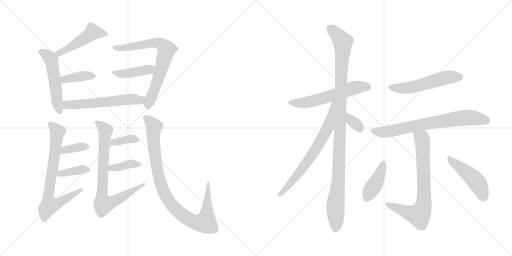
t = 0.00 s
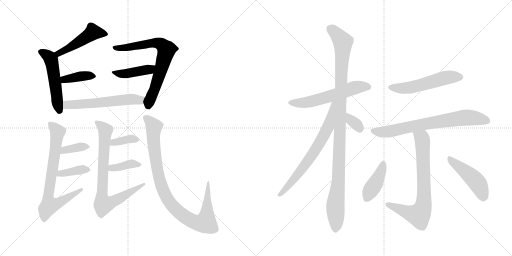
t = 3.15 s
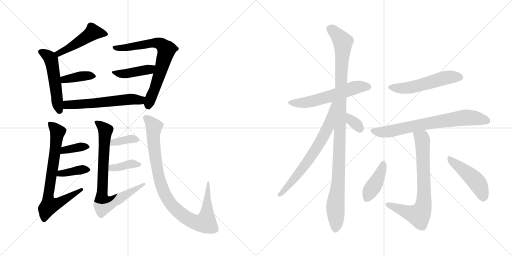
t = 6.29 s
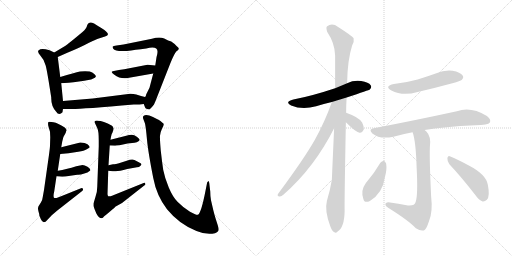
t = 9.44 s
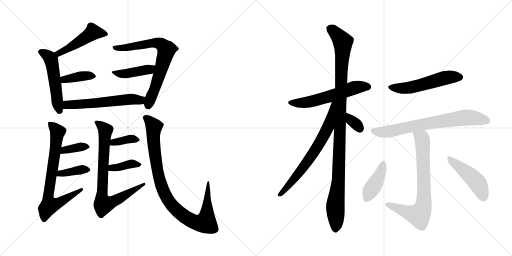
t = 12.59 s
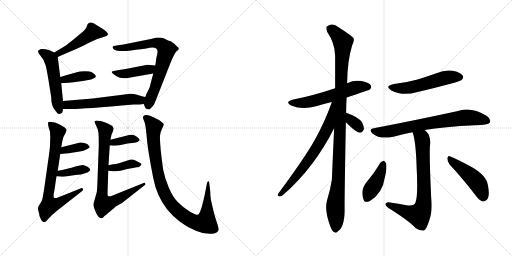
t = 15.73 s

The animated SVG that drew these frames (rendered in a browser with its animation timeline set to each time). Animation: 22 CSS @keyframes rules; one cycle of 15.73 s.

<svg version="1.1" viewBox="0 0 2048 1024" xmlns="http://www.w3.org/2000/svg">
  <g stroke="lightgray" stroke-dasharray="1,1" stroke-width="1" transform="scale(4, 4)">
    <line x1="0" y1="0" x2="256" y2="256"></line>
    <line x1="256" y1="0" x2="0" y2="256"></line>
    <line x1="128" y1="0" x2="128" y2="256"></line>
    <line x1="0" y1="128" x2="256" y2="128"></line>
    <line x1="256" y1="0" x2="512" y2="256"></line>
    <line x1="512" y1="0" x2="256" y2="256"></line>
    <line x1="384" y1="0" x2="384" y2="256"></line>
    <line x1="256" y1="128" x2="512" y2="128"></line>
  </g>
<g transform="scale(1, -1) translate(0, -850)">
   <style type="text/css">
    @keyframes keyframes0 {
      from {
       stroke: black;
       stroke-dashoffset: 476;
       stroke-width: 128;
       }
       61% {
       animation-timing-function: step-end;
       stroke: black;
       stroke-dashoffset: 0;
       stroke-width: 128;
       }
       to {
       stroke: black;
       stroke-width: 1024;
       }
       }
       #make-me-a-hanzi-animation-0 {
         animation: keyframes0 0.637370s both;
         animation-delay: 0.000000s;
         animation-timing-function: linear;
       }
    @keyframes keyframes1 {
      from {
       stroke: black;
       stroke-dashoffset: 515;
       stroke-width: 128;
       }
       63% {
       animation-timing-function: step-end;
       stroke: black;
       stroke-dashoffset: 0;
       stroke-width: 128;
       }
       to {
       stroke: black;
       stroke-width: 1024;
       }
       }
       #make-me-a-hanzi-animation-1 {
         animation: keyframes1 0.669108s both;
         animation-delay: 0.637370s;
         animation-timing-function: linear;
       }
    @keyframes keyframes2 {
      from {
       stroke: black;
       stroke-dashoffset: 384;
       stroke-width: 128;
       }
       56% {
       animation-timing-function: step-end;
       stroke: black;
       stroke-dashoffset: 0;
       stroke-width: 128;
       }
       to {
       stroke: black;
       stroke-width: 1024;
       }
       }
       #make-me-a-hanzi-animation-2 {
         animation: keyframes2 0.562500s both;
         animation-delay: 1.306478s;
         animation-timing-function: linear;
       }
    @keyframes keyframes3 {
      from {
       stroke: black;
       stroke-dashoffset: 711;
       stroke-width: 128;
       }
       70% {
       animation-timing-function: step-end;
       stroke: black;
       stroke-dashoffset: 0;
       stroke-width: 128;
       }
       to {
       stroke: black;
       stroke-width: 1024;
       }
       }
       #make-me-a-hanzi-animation-3 {
         animation: keyframes3 0.828613s both;
         animation-delay: 1.868978s;
         animation-timing-function: linear;
       }
    @keyframes keyframes4 {
      from {
       stroke: black;
       stroke-dashoffset: 423;
       stroke-width: 128;
       }
       58% {
       animation-timing-function: step-end;
       stroke: black;
       stroke-dashoffset: 0;
       stroke-width: 128;
       }
       to {
       stroke: black;
       stroke-width: 1024;
       }
       }
       #make-me-a-hanzi-animation-4 {
         animation: keyframes4 0.594238s both;
         animation-delay: 2.697591s;
         animation-timing-function: linear;
       }
    @keyframes keyframes5 {
      from {
       stroke: black;
       stroke-dashoffset: 577;
       stroke-width: 128;
       }
       65% {
       animation-timing-function: step-end;
       stroke: black;
       stroke-dashoffset: 0;
       stroke-width: 128;
       }
       to {
       stroke: black;
       stroke-width: 1024;
       }
       }
       #make-me-a-hanzi-animation-5 {
         animation: keyframes5 0.719564s both;
         animation-delay: 3.291829s;
         animation-timing-function: linear;
       }
    @keyframes keyframes6 {
      from {
       stroke: black;
       stroke-dashoffset: 740;
       stroke-width: 128;
       }
       71% {
       animation-timing-function: step-end;
       stroke: black;
       stroke-dashoffset: 0;
       stroke-width: 128;
       }
       to {
       stroke: black;
       stroke-width: 1024;
       }
       }
       #make-me-a-hanzi-animation-6 {
         animation: keyframes6 0.852214s both;
         animation-delay: 4.011393s;
         animation-timing-function: linear;
       }
    @keyframes keyframes7 {
      from {
       stroke: black;
       stroke-dashoffset: 363;
       stroke-width: 128;
       }
       54% {
       animation-timing-function: step-end;
       stroke: black;
       stroke-dashoffset: 0;
       stroke-width: 128;
       }
       to {
       stroke: black;
       stroke-width: 1024;
       }
       }
       #make-me-a-hanzi-animation-7 {
         animation: keyframes7 0.545410s both;
         animation-delay: 4.863607s;
         animation-timing-function: linear;
       }
    @keyframes keyframes8 {
      from {
       stroke: black;
       stroke-dashoffset: 380;
       stroke-width: 128;
       }
       55% {
       animation-timing-function: step-end;
       stroke: black;
       stroke-dashoffset: 0;
       stroke-width: 128;
       }
       to {
       stroke: black;
       stroke-width: 1024;
       }
       }
       #make-me-a-hanzi-animation-8 {
         animation: keyframes8 0.559245s both;
         animation-delay: 5.409017s;
         animation-timing-function: linear;
       }
    @keyframes keyframes9 {
      from {
       stroke: black;
       stroke-dashoffset: 775;
       stroke-width: 128;
       }
       72% {
       animation-timing-function: step-end;
       stroke: black;
       stroke-dashoffset: 0;
       stroke-width: 128;
       }
       to {
       stroke: black;
       stroke-width: 1024;
       }
       }
       #make-me-a-hanzi-animation-9 {
         animation: keyframes9 0.880697s both;
         animation-delay: 5.968262s;
         animation-timing-function: linear;
       }
    @keyframes keyframes10 {
      from {
       stroke: black;
       stroke-dashoffset: 363;
       stroke-width: 128;
       }
       54% {
       animation-timing-function: step-end;
       stroke: black;
       stroke-dashoffset: 0;
       stroke-width: 128;
       }
       to {
       stroke: black;
       stroke-width: 1024;
       }
       }
       #make-me-a-hanzi-animation-10 {
         animation: keyframes10 0.545410s both;
         animation-delay: 6.848959s;
         animation-timing-function: linear;
       }
    @keyframes keyframes11 {
      from {
       stroke: black;
       stroke-dashoffset: 381;
       stroke-width: 128;
       }
       55% {
       animation-timing-function: step-end;
       stroke: black;
       stroke-dashoffset: 0;
       stroke-width: 128;
       }
       to {
       stroke: black;
       stroke-width: 1024;
       }
       }
       #make-me-a-hanzi-animation-11 {
         animation: keyframes11 0.560059s both;
         animation-delay: 7.394369s;
         animation-timing-function: linear;
       }
    @keyframes keyframes12 {
      from {
       stroke: black;
       stroke-dashoffset: 949;
       stroke-width: 128;
       }
       76% {
       animation-timing-function: step-end;
       stroke: black;
       stroke-dashoffset: 0;
       stroke-width: 128;
       }
       to {
       stroke: black;
       stroke-width: 1024;
       }
       }
       #make-me-a-hanzi-animation-12 {
         animation: keyframes12 1.022298s both;
         animation-delay: 7.954428s;
         animation-timing-function: linear;
       }
    @keyframes keyframes13 {
      from {
       stroke: black;
       stroke-dashoffset: 574;
       stroke-width: 128;
       }
       65% {
       animation-timing-function: step-end;
       stroke: black;
       stroke-dashoffset: 0;
       stroke-width: 128;
       }
       to {
       stroke: black;
       stroke-width: 1024;
       }
       }
       #make-me-a-hanzi-animation-13 {
         animation: keyframes13 0.717122s both;
         animation-delay: 8.976726s;
         animation-timing-function: linear;
       }
    @keyframes keyframes14 {
      from {
       stroke: black;
       stroke-dashoffset: 1079;
       stroke-width: 128;
       }
       78% {
       animation-timing-function: step-end;
       stroke: black;
       stroke-dashoffset: 0;
       stroke-width: 128;
       }
       to {
       stroke: black;
       stroke-width: 1024;
       }
       }
       #make-me-a-hanzi-animation-14 {
         animation: keyframes14 1.128092s both;
         animation-delay: 9.693848s;
         animation-timing-function: linear;
       }
    @keyframes keyframes15 {
      from {
       stroke: black;
       stroke-dashoffset: 689;
       stroke-width: 128;
       }
       69% {
       animation-timing-function: step-end;
       stroke: black;
       stroke-dashoffset: 0;
       stroke-width: 128;
       }
       to {
       stroke: black;
       stroke-width: 1024;
       }
       }
       #make-me-a-hanzi-animation-15 {
         animation: keyframes15 0.810710s both;
         animation-delay: 10.821940s;
         animation-timing-function: linear;
       }
    @keyframes keyframes16 {
      from {
       stroke: black;
       stroke-dashoffset: 332;
       stroke-width: 128;
       }
       52% {
       animation-timing-function: step-end;
       stroke: black;
       stroke-dashoffset: 0;
       stroke-width: 128;
       }
       to {
       stroke: black;
       stroke-width: 1024;
       }
       }
       #make-me-a-hanzi-animation-16 {
         animation: keyframes16 0.520182s both;
         animation-delay: 11.632650s;
         animation-timing-function: linear;
       }
    @keyframes keyframes17 {
      from {
       stroke: black;
       stroke-dashoffset: 533;
       stroke-width: 128;
       }
       63% {
       animation-timing-function: step-end;
       stroke: black;
       stroke-dashoffset: 0;
       stroke-width: 128;
       }
       to {
       stroke: black;
       stroke-width: 1024;
       }
       }
       #make-me-a-hanzi-animation-17 {
         animation: keyframes17 0.683757s both;
         animation-delay: 12.152832s;
         animation-timing-function: linear;
       }
    @keyframes keyframes18 {
      from {
       stroke: black;
       stroke-dashoffset: 720;
       stroke-width: 128;
       }
       70% {
       animation-timing-function: step-end;
       stroke: black;
       stroke-dashoffset: 0;
       stroke-width: 128;
       }
       to {
       stroke: black;
       stroke-width: 1024;
       }
       }
       #make-me-a-hanzi-animation-18 {
         animation: keyframes18 0.835938s both;
         animation-delay: 12.836589s;
         animation-timing-function: linear;
       }
    @keyframes keyframes19 {
      from {
       stroke: black;
       stroke-dashoffset: 736;
       stroke-width: 128;
       }
       71% {
       animation-timing-function: step-end;
       stroke: black;
       stroke-dashoffset: 0;
       stroke-width: 128;
       }
       to {
       stroke: black;
       stroke-width: 1024;
       }
       }
       #make-me-a-hanzi-animation-19 {
         animation: keyframes19 0.848958s both;
         animation-delay: 13.672527s;
         animation-timing-function: linear;
       }
    @keyframes keyframes20 {
      from {
       stroke: black;
       stroke-dashoffset: 411;
       stroke-width: 128;
       }
       57% {
       animation-timing-function: step-end;
       stroke: black;
       stroke-dashoffset: 0;
       stroke-width: 128;
       }
       to {
       stroke: black;
       stroke-width: 1024;
       }
       }
       #make-me-a-hanzi-animation-20 {
         animation: keyframes20 0.584473s both;
         animation-delay: 14.521485s;
         animation-timing-function: linear;
       }
    @keyframes keyframes21 {
      from {
       stroke: black;
       stroke-dashoffset: 464;
       stroke-width: 128;
       }
       60% {
       animation-timing-function: step-end;
       stroke: black;
       stroke-dashoffset: 0;
       stroke-width: 128;
       }
       to {
       stroke: black;
       stroke-width: 1024;
       }
       }
       #make-me-a-hanzi-animation-21 {
         animation: keyframes21 0.627604s both;
         animation-delay: 15.105958s;
         animation-timing-function: linear;
       }
</style>
<path d="M 231.0 622.5 L 267.0 638.5 Q 323.0 661.5 354.0 678.5 Q 386.0 694.5 395.0 696.5 L 417.0 703.5 Q 427.0 706.5 430.0 709.5 Q 439.0 718.5 402.0 740.5 Q 380.0 754.5 374.0 757.5 Q 355.0 766.5 348.0 747.5 Q 347.0 737.5 330.0 722.5 Q 269.0 671.5 262.0 667.5 L 217.0 640.5 C 191.0 625.5 204.0 610.5 231.0 622.5 Z" fill="lightgray"></path> 
<path d="M 252.0 446.5 L 245.0 517.5 L 241.0 542.5 L 231.0 622.5 C 229.0 634.5 229.0 634.5 217.0 640.5 L 198.0 649.5 Q 164.0 658.5 155.0 649.5 Q 147.0 643.5 162.0 627.5 Q 178.0 610.5 183.0 587.5 Q 189.0 564.5 205.0 460.5 Q 204.0 425.5 224.0 404.5 Q 236.0 385.5 250.0 401.5 Q 251.0 411.5 252.0 414.5 L 252.0 446.5 Z" fill="lightgray"></path> 
<path d="M 245.0 517.5 Q 269.0 518.5 316.0 524.5 Q 363.0 530.5 371.0 535.5 Q 382.0 539.5 383.0 543.5 Q 385.0 547.5 377.0 554.5 Q 370.0 561.5 359.0 564.5 Q 341.0 566.5 320.0 564.5 Q 299.0 560.5 241.0 542.5 C 212.0 533.5 215.0 516.5 245.0 517.5 Z" fill="lightgray"></path> 
<path d="M 575.0 434.5 L 580.0 421.5 Q 583.0 413.5 598.0 412.5 Q 608.0 421.5 616.0 432.5 Q 622.0 445.5 626.0 456.5 L 681.0 596.5 Q 698.0 638.5 706.0 645.5 Q 715.0 651.5 715.0 655.5 Q 716.0 659.5 706.0 666.5 Q 700.0 674.5 685.0 684.5 Q 674.0 687.5 657.0 696.5 Q 637.0 703.5 608.0 695.5 L 494.0 672.5 L 466.0 668.5 Q 453.0 666.5 451.0 664.5 Q 449.0 661.5 453.0 655.5 Q 460.0 643.5 508.0 646.5 Q 539.0 651.5 585.0 656.5 Q 632.0 667.5 630.0 642.5 Q 630.0 634.5 626.0 621.5 L 621.0 588.5 L 613.0 556.5 L 598.0 499.5 L 585.0 473.5 Q 583.0 463.5 580.0 462.5 C 571.0 443.5 571.0 443.5 575.0 434.5 Z" fill="lightgray"></path> 
<path d="M 621.0 588.5 L 590.0 591.5 L 497.0 573.5 Q 449.0 566.5 447.0 563.5 Q 445.0 559.5 456.0 552.5 Q 480.0 534.5 505.0 537.5 L 613.0 556.5 C 643.0 561.5 651.0 585.5 621.0 588.5 Z" fill="lightgray"></path> 
<path d="M 535.0 432.5 Q 561.0 432.5 575.0 434.5 C 605.0 437.5 609.0 455.5 580.0 462.5 Q 566.0 465.5 545.0 472.5 Q 534.0 474.5 521.0 475.5 L 371.0 456.5 L 252.0 446.5 C 222.0 443.5 222.0 414.5 252.0 414.5 L 288.0 414.5 Q 332.0 414.5 535.0 432.5 Z" fill="lightgray"></path> 
<path d="M 266.0 329.5 Q 266.0 334.5 259.0 340.5 Q 231.0 358.5 214.0 361.5 Q 197.0 363.5 194.0 362.5 Q 191.0 360.5 193.0 347.5 L 200.0 323.5 L 201.0 301.5 L 200.0 267.5 Q 200.0 262.5 196.0 231.5 L 176.0 90.5 L 171.0 62.5 Q 170.0 49.5 163.0 39.5 L 154.0 25.5 Q 150.0 16.5 154.0 4.5 Q 158.0 -8.5 157.0 -10.5 L 163.0 -25.5 Q 169.0 -38.5 175.0 -38.5 Q 182.0 -38.5 190.0 -28.5 L 207.0 -10.5 L 228.0 7.5 L 330.0 87.5 Q 334.0 93.5 331.0 96.5 Q 329.0 99.5 324.0 97.5 L 257.0 70.5 Q 220.0 53.5 216.0 59.5 Q 212.0 64.5 217.0 85.5 L 226.0 145.5 L 231.0 167.5 L 241.0 234.5 L 245.0 261.5 L 249.0 284.5 Q 251.0 302.5 263.0 319.5 Q 263.0 323.5 266.0 329.5 Z" fill="lightgray"></path> 
<path d="M 241.0 234.5 L 274.0 237.5 L 313.0 243.5 Q 337.0 247.5 347.0 253.5 Q 358.0 259.5 359.0 261.5 Q 359.0 265.5 350.0 273.5 Q 341.0 280.5 321.0 280.5 L 245.0 261.5 C 216.0 254.5 211.0 231.5 241.0 234.5 Z" fill="lightgray"></path> 
<path d="M 226.0 145.5 L 249.0 143.5 Q 259.0 143.5 281.0 147.5 L 309.0 151.5 Q 321.0 150.5 334.0 155.5 Q 352.0 159.5 361.0 168.5 Q 363.0 175.5 350.0 183.5 Q 338.0 190.5 330.0 190.5 L 305.0 185.5 Q 285.0 178.5 269.0 175.5 L 249.0 170.5 Q 235.0 167.5 231.0 167.5 C 201.0 164.5 196.0 148.5 226.0 145.5 Z" fill="lightgray"></path> 
<path d="M 434.0 189.5 L 439.0 268.5 L 442.0 291.5 L 444.0 303.5 Q 446.0 314.5 450.0 320.5 Q 454.0 330.5 454.0 336.5 Q 452.0 344.5 448.0 347.5 Q 412.0 367.5 391.0 367.5 Q 373.0 368.5 381.0 355.5 L 389.0 338.5 Q 395.0 326.5 395.0 289.5 L 395.0 264.5 L 389.0 103.5 Q 389.0 82.5 382.0 63.5 L 374.0 36.5 Q 372.0 28.5 378.0 14.5 L 385.0 -2.5 Q 394.0 -22.5 407.0 -22.5 Q 412.0 -20.5 415.0 -16.5 Q 419.0 -12.5 440.0 4.5 Q 461.0 21.5 461.0 23.5 L 488.0 38.5 L 577.0 108.5 Q 584.0 111.5 581.0 116.5 Q 579.0 121.5 572.0 117.5 L 448.0 67.5 Q 440.0 63.5 433.0 65.5 Q 432.0 64.5 430.0 73.5 L 433.0 167.5 L 434.0 189.5 Z" fill="lightgray"></path> 
<path d="M 439.0 268.5 L 460.0 267.5 Q 464.0 269.5 478.0 269.5 L 510.0 276.5 L 538.0 279.5 Q 548.0 281.5 554.0 285.5 Q 560.0 289.5 558.0 292.5 Q 558.0 295.5 547.0 303.5 Q 537.0 311.5 527.0 311.5 Q 518.0 311.5 501.0 306.5 L 442.0 291.5 C 413.0 284.5 409.0 269.5 439.0 268.5 Z" fill="lightgray"></path> 
<path d="M 509.0 174.5 L 548.0 181.5 Q 557.0 181.5 561.0 186.5 Q 566.0 190.5 566.0 193.5 Q 566.0 195.5 557.0 200.5 L 538.0 210.5 Q 528.0 215.5 507.0 207.5 L 482.0 199.5 Q 461.0 193.5 452.0 193.5 Q 443.0 192.5 434.0 189.5 C 405.0 180.5 403.0 170.5 433.0 167.5 L 451.0 165.5 Q 457.0 162.5 494.0 170.5 L 509.0 174.5 Z" fill="lightgray"></path> 
<path d="M 651.0 358.5 Q 641.0 368.5 634.0 371.5 Q 628.0 373.5 612.0 382.5 Q 596.0 390.5 585.0 390.5 Q 566.0 388.5 574.0 372.5 L 580.0 356.5 Q 584.0 337.5 588.0 291.5 Q 592.0 245.5 613.0 138.5 Q 626.0 68.5 668.0 13.5 Q 717.0 -46.5 786.0 -73.5 Q 826.0 -90.5 860.0 -82.5 Q 869.0 -78.5 873.0 -73.5 Q 877.0 -68.5 871.0 -50.5 L 863.0 -25.5 Q 859.0 -13.5 853.0 10.5 L 844.0 49.5 Q 841.0 65.5 841.0 84.5 L 837.0 118.5 Q 835.0 128.5 832.0 124.5 Q 828.0 122.5 828.0 117.5 L 822.0 87.5 Q 805.0 -0.5 792.0 -8.5 Q 786.0 -11.5 760.0 3.5 Q 729.0 23.5 710.0 43.5 Q 691.0 62.5 675.0 100.5 Q 659.0 138.5 653.0 170.5 Q 648.0 202.5 643.0 248.5 Q 639.0 293.5 640.0 307.5 Q 641.0 321.5 648.0 335.5 Q 655.0 349.5 655.0 353.5 L 654.0 354.5 Q 654.0 358.5 651.0 358.5 Z" fill="lightgray"></path> 
<path d="M 1386.5 460.5 Q 1477.5 490.5 1479.5 492.5 Q 1488.5 501.5 1482.5 509.5 Q 1475.5 521.5 1444.5 526.5 Q 1414.5 530.5 1388.5 517.5 L 1340.5 497.5 Q 1247.5 466.5 1173.5 452.5 Q 1136.5 443.5 1164.5 428.5 Q 1209.5 409.5 1264.5 425.5 Q 1292.5 434.5 1327.5 442.5 L 1386.5 460.5 Z" fill="lightgray"></path> 
<path d="M 1384.5 399.5 Q 1384.5 429.5 1386.5 460.5 L 1388.5 517.5 Q 1389.5 608.5 1408.5 668.5 Q 1417.5 684.5 1414.5 697.5 Q 1407.5 707.5 1352.5 742.5 Q 1328.5 760.5 1307.5 744.5 Q 1303.5 740.5 1308.5 723.5 Q 1339.5 677.5 1340.5 628.5 L 1340.5 497.5 L 1336.5 337.5 Q 1327.5 136.5 1327.5 131.5 Q 1320.5 88.5 1307.5 46.5 Q 1297.5 7.5 1321.5 -55.5 Q 1328.5 -74.5 1336.5 -77.5 Q 1342.5 -84.5 1350.5 -75.5 Q 1377.5 -59.5 1378.5 6.5 Q 1377.5 46.5 1383.5 361.5 L 1384.5 399.5 Z" fill="lightgray"></path> 
<path d="M 1327.5 442.5 Q 1299.5 363.5 1259.5 291.5 Q 1216.5 215.5 1112.5 75.5 Q 1106.5 65.5 1118.5 64.5 Q 1124.5 63.5 1134.5 72.5 Q 1257.5 180.5 1336.5 337.5 C 1405.5 472.5 1337.5 470.5 1327.5 442.5 Z" fill="lightgray"></path> 
<path d="M 1383.5 361.5 Q 1425.5 319.5 1438.5 319.5 Q 1448.5 318.5 1455.5 333.5 Q 1456.5 343.5 1448.5 360.5 Q 1436.5 381.5 1384.5 399.5 C 1356.5 409.5 1362.5 382.5 1383.5 361.5 Z" fill="lightgray"></path> 
<path d="M 1575.5 514.5 Q 1535.5 505.5 1565.5 488.5 Q 1610.5 464.5 1670.5 482.5 Q 1739.5 498.5 1809.5 517.5 Q 1842.5 526.5 1846.5 530.5 Q 1856.5 540.5 1850.5 548.5 Q 1841.5 561.5 1810.5 567.5 Q 1777.5 571.5 1745.5 557.5 Q 1709.5 544.5 1670.5 532.5 Q 1627.5 520.5 1575.5 514.5 Z" fill="lightgray"></path> 
<path d="M 1698.5 330.5 Q 1774.5 343.5 1901.5 349.5 Q 1952.5 349.5 1959.5 360.5 Q 1965.5 373.5 1947.5 386.5 Q 1883.5 425.5 1827.5 405.5 Q 1647.5 366.5 1494.5 337.5 Q 1472.5 333.5 1489.5 316.5 Q 1519.5 291.5 1573.5 303.5 Q 1607.5 313.5 1650.5 321.5 L 1698.5 330.5 Z" fill="lightgray"></path> 
<path d="M 1650.5 321.5 Q 1663.5 284.5 1666.5 180.5 Q 1672.5 69.5 1662.5 42.5 Q 1659.5 26.5 1631.5 28.5 Q 1594.5 35.5 1553.5 41.5 Q 1541.5 40.5 1541.5 33.5 Q 1540.5 27.5 1552.5 19.5 Q 1634.5 -31.5 1663.5 -62.5 Q 1682.5 -75.5 1695.5 -71.5 Q 1705.5 -67.5 1716.5 -32.5 Q 1731.5 3.5 1724.5 65.5 Q 1717.5 210.5 1719.5 262.5 Q 1725.5 304.5 1705.5 324.5 Q 1701.5 328.5 1698.5 330.5 C 1677.5 351.5 1642.5 350.5 1650.5 321.5 Z" fill="lightgray"></path> 
<path d="M 1521.5 199.5 Q 1496.5 156.5 1463.5 118.5 Q 1441.5 88.5 1453.5 54.5 Q 1457.5 36.5 1479.5 46.5 Q 1530.5 77.5 1539.5 141.5 Q 1548.5 172.5 1544.5 196.5 Q 1540.5 205.5 1535.5 207.5 Q 1526.5 206.5 1521.5 199.5 Z" fill="lightgray"></path> 
<path d="M 1797.5 193.5 Q 1845.5 142.5 1900.5 71.5 Q 1915.5 49.5 1930.5 44.5 Q 1939.5 43.5 1947.5 51.5 Q 1960.5 64.5 1951.5 110.5 Q 1945.5 152.5 1873.5 189.5 Q 1827.5 214.5 1801.5 224.5 Q 1792.5 230.5 1789.5 218.5 Q 1788.5 205.5 1797.5 193.5 Z" fill="lightgray"></path> 
      <clipPath id="make-me-a-hanzi-clip-0">
      <path d="M 231.0 622.5 L 267.0 638.5 Q 323.0 661.5 354.0 678.5 Q 386.0 694.5 395.0 696.5 L 417.0 703.5 Q 427.0 706.5 430.0 709.5 Q 439.0 718.5 402.0 740.5 Q 380.0 754.5 374.0 757.5 Q 355.0 766.5 348.0 747.5 Q 347.0 737.5 330.0 722.5 Q 269.0 671.5 262.0 667.5 L 217.0 640.5 C 191.0 625.5 204.0 610.5 231.0 622.5 Z" fill="lightgray"></path>
      </clipPath>
      <path clip-path="url(#make-me-a-hanzi-clip-0)" d="M 420.0 714.5 L 372.0 721.5 L 271.0 654.5 L 235.0 637.5 L 225.0 639.5 " fill="none" id="make-me-a-hanzi-animation-0" stroke-dasharray="348 696" stroke-linecap="round"></path>

      <clipPath id="make-me-a-hanzi-clip-1">
      <path d="M 252.0 446.5 L 245.0 517.5 L 241.0 542.5 L 231.0 622.5 C 229.0 634.5 229.0 634.5 217.0 640.5 L 198.0 649.5 Q 164.0 658.5 155.0 649.5 Q 147.0 643.5 162.0 627.5 Q 178.0 610.5 183.0 587.5 Q 189.0 564.5 205.0 460.5 Q 204.0 425.5 224.0 404.5 Q 236.0 385.5 250.0 401.5 Q 251.0 411.5 252.0 414.5 L 252.0 446.5 Z" fill="lightgray"></path>
      </clipPath>
      <path clip-path="url(#make-me-a-hanzi-clip-1)" d="M 163.0 642.5 L 193.0 626.5 L 205.0 611.5 L 238.0 408.5 " fill="none" id="make-me-a-hanzi-animation-1" stroke-dasharray="387 774" stroke-linecap="round"></path>

      <clipPath id="make-me-a-hanzi-clip-2">
      <path d="M 245.0 517.5 Q 269.0 518.5 316.0 524.5 Q 363.0 530.5 371.0 535.5 Q 382.0 539.5 383.0 543.5 Q 385.0 547.5 377.0 554.5 Q 370.0 561.5 359.0 564.5 Q 341.0 566.5 320.0 564.5 Q 299.0 560.5 241.0 542.5 C 212.0 533.5 215.0 516.5 245.0 517.5 Z" fill="lightgray"></path>
      </clipPath>
      <path clip-path="url(#make-me-a-hanzi-clip-2)" d="M 250.0 524.5 L 258.0 533.5 L 311.0 543.5 L 373.0 545.5 " fill="none" id="make-me-a-hanzi-animation-2" stroke-dasharray="256 512" stroke-linecap="round"></path>

      <clipPath id="make-me-a-hanzi-clip-3">
      <path d="M 575.0 434.5 L 580.0 421.5 Q 583.0 413.5 598.0 412.5 Q 608.0 421.5 616.0 432.5 Q 622.0 445.5 626.0 456.5 L 681.0 596.5 Q 698.0 638.5 706.0 645.5 Q 715.0 651.5 715.0 655.5 Q 716.0 659.5 706.0 666.5 Q 700.0 674.5 685.0 684.5 Q 674.0 687.5 657.0 696.5 Q 637.0 703.5 608.0 695.5 L 494.0 672.5 L 466.0 668.5 Q 453.0 666.5 451.0 664.5 Q 449.0 661.5 453.0 655.5 Q 460.0 643.5 508.0 646.5 Q 539.0 651.5 585.0 656.5 Q 632.0 667.5 630.0 642.5 Q 630.0 634.5 626.0 621.5 L 621.0 588.5 L 613.0 556.5 L 598.0 499.5 L 585.0 473.5 Q 583.0 463.5 580.0 462.5 C 571.0 443.5 571.0 443.5 575.0 434.5 Z" fill="lightgray"></path>
      </clipPath>
      <path clip-path="url(#make-me-a-hanzi-clip-3)" d="M 460.0 661.5 L 497.0 657.5 L 619.0 678.5 L 646.0 672.5 L 666.0 652.5 L 595.0 425.5 " fill="none" id="make-me-a-hanzi-animation-3" stroke-dasharray="583 1166" stroke-linecap="round"></path>

      <clipPath id="make-me-a-hanzi-clip-4">
      <path d="M 621.0 588.5 L 590.0 591.5 L 497.0 573.5 Q 449.0 566.5 447.0 563.5 Q 445.0 559.5 456.0 552.5 Q 480.0 534.5 505.0 537.5 L 613.0 556.5 C 643.0 561.5 651.0 585.5 621.0 588.5 Z" fill="lightgray"></path>
      </clipPath>
      <path clip-path="url(#make-me-a-hanzi-clip-4)" d="M 452.0 558.5 L 499.0 554.5 L 604.0 575.5 L 613.0 584.5 " fill="none" id="make-me-a-hanzi-animation-4" stroke-dasharray="295 590" stroke-linecap="round"></path>

      <clipPath id="make-me-a-hanzi-clip-5">
      <path d="M 535.0 432.5 Q 561.0 432.5 575.0 434.5 C 605.0 437.5 609.0 455.5 580.0 462.5 Q 566.0 465.5 545.0 472.5 Q 534.0 474.5 521.0 475.5 L 371.0 456.5 L 252.0 446.5 C 222.0 443.5 222.0 414.5 252.0 414.5 L 288.0 414.5 Q 332.0 414.5 535.0 432.5 Z" fill="lightgray"></path>
      </clipPath>
      <path clip-path="url(#make-me-a-hanzi-clip-5)" d="M 258.0 419.5 L 276.0 432.5 L 525.0 453.5 L 557.0 450.5 L 573.0 456.5 " fill="none" id="make-me-a-hanzi-animation-5" stroke-dasharray="449 898" stroke-linecap="round"></path>

      <clipPath id="make-me-a-hanzi-clip-6">
      <path d="M 266.0 329.5 Q 266.0 334.5 259.0 340.5 Q 231.0 358.5 214.0 361.5 Q 197.0 363.5 194.0 362.5 Q 191.0 360.5 193.0 347.5 L 200.0 323.5 L 201.0 301.5 L 200.0 267.5 Q 200.0 262.5 196.0 231.5 L 176.0 90.5 L 171.0 62.5 Q 170.0 49.5 163.0 39.5 L 154.0 25.5 Q 150.0 16.5 154.0 4.5 Q 158.0 -8.5 157.0 -10.5 L 163.0 -25.5 Q 169.0 -38.5 175.0 -38.5 Q 182.0 -38.5 190.0 -28.5 L 207.0 -10.5 L 228.0 7.5 L 330.0 87.5 Q 334.0 93.5 331.0 96.5 Q 329.0 99.5 324.0 97.5 L 257.0 70.5 Q 220.0 53.5 216.0 59.5 Q 212.0 64.5 217.0 85.5 L 226.0 145.5 L 231.0 167.5 L 241.0 234.5 L 245.0 261.5 L 249.0 284.5 Q 251.0 302.5 263.0 319.5 Q 263.0 323.5 266.0 329.5 Z" fill="lightgray"></path>
      </clipPath>
      <path clip-path="url(#make-me-a-hanzi-clip-6)" d="M 198.0 354.5 L 214.0 342.5 L 229.0 319.5 L 193.0 65.5 L 201.0 28.5 L 245.0 44.5 L 327.0 92.5 " fill="none" id="make-me-a-hanzi-animation-6" stroke-dasharray="612 1224" stroke-linecap="round"></path>

      <clipPath id="make-me-a-hanzi-clip-7">
      <path d="M 241.0 234.5 L 274.0 237.5 L 313.0 243.5 Q 337.0 247.5 347.0 253.5 Q 358.0 259.5 359.0 261.5 Q 359.0 265.5 350.0 273.5 Q 341.0 280.5 321.0 280.5 L 245.0 261.5 C 216.0 254.5 211.0 231.5 241.0 234.5 Z" fill="lightgray"></path>
      </clipPath>
      <path clip-path="url(#make-me-a-hanzi-clip-7)" d="M 246.0 240.5 L 271.0 253.5 L 349.0 263.5 " fill="none" id="make-me-a-hanzi-animation-7" stroke-dasharray="235 470" stroke-linecap="round"></path>

      <clipPath id="make-me-a-hanzi-clip-8">
      <path d="M 226.0 145.5 L 249.0 143.5 Q 259.0 143.5 281.0 147.5 L 309.0 151.5 Q 321.0 150.5 334.0 155.5 Q 352.0 159.5 361.0 168.5 Q 363.0 175.5 350.0 183.5 Q 338.0 190.5 330.0 190.5 L 305.0 185.5 Q 285.0 178.5 269.0 175.5 L 249.0 170.5 Q 235.0 167.5 231.0 167.5 C 201.0 164.5 196.0 148.5 226.0 145.5 Z" fill="lightgray"></path>
      </clipPath>
      <path clip-path="url(#make-me-a-hanzi-clip-8)" d="M 232.0 149.5 L 241.0 156.5 L 304.0 168.5 L 352.0 170.5 " fill="none" id="make-me-a-hanzi-animation-8" stroke-dasharray="252 504" stroke-linecap="round"></path>

      <clipPath id="make-me-a-hanzi-clip-9">
      <path d="M 434.0 189.5 L 439.0 268.5 L 442.0 291.5 L 444.0 303.5 Q 446.0 314.5 450.0 320.5 Q 454.0 330.5 454.0 336.5 Q 452.0 344.5 448.0 347.5 Q 412.0 367.5 391.0 367.5 Q 373.0 368.5 381.0 355.5 L 389.0 338.5 Q 395.0 326.5 395.0 289.5 L 395.0 264.5 L 389.0 103.5 Q 389.0 82.5 382.0 63.5 L 374.0 36.5 Q 372.0 28.5 378.0 14.5 L 385.0 -2.5 Q 394.0 -22.5 407.0 -22.5 Q 412.0 -20.5 415.0 -16.5 Q 419.0 -12.5 440.0 4.5 Q 461.0 21.5 461.0 23.5 L 488.0 38.5 L 577.0 108.5 Q 584.0 111.5 581.0 116.5 Q 579.0 121.5 572.0 117.5 L 448.0 67.5 Q 440.0 63.5 433.0 65.5 Q 432.0 64.5 430.0 73.5 L 433.0 167.5 L 434.0 189.5 Z" fill="lightgray"></path>
      </clipPath>
      <path clip-path="url(#make-me-a-hanzi-clip-9)" d="M 393.0 355.5 L 422.0 328.5 L 408.0 79.5 L 413.0 32.5 L 471.0 52.5 L 576.0 113.5 " fill="none" id="make-me-a-hanzi-animation-9" stroke-dasharray="647 1294" stroke-linecap="round"></path>

      <clipPath id="make-me-a-hanzi-clip-10">
      <path d="M 439.0 268.5 L 460.0 267.5 Q 464.0 269.5 478.0 269.5 L 510.0 276.5 L 538.0 279.5 Q 548.0 281.5 554.0 285.5 Q 560.0 289.5 558.0 292.5 Q 558.0 295.5 547.0 303.5 Q 537.0 311.5 527.0 311.5 Q 518.0 311.5 501.0 306.5 L 442.0 291.5 C 413.0 284.5 409.0 269.5 439.0 268.5 Z" fill="lightgray"></path>
      </clipPath>
      <path clip-path="url(#make-me-a-hanzi-clip-10)" d="M 445.0 273.5 L 455.0 281.5 L 512.0 293.5 L 548.0 293.5 " fill="none" id="make-me-a-hanzi-animation-10" stroke-dasharray="235 470" stroke-linecap="round"></path>

      <clipPath id="make-me-a-hanzi-clip-11">
      <path d="M 509.0 174.5 L 548.0 181.5 Q 557.0 181.5 561.0 186.5 Q 566.0 190.5 566.0 193.5 Q 566.0 195.5 557.0 200.5 L 538.0 210.5 Q 528.0 215.5 507.0 207.5 L 482.0 199.5 Q 461.0 193.5 452.0 193.5 Q 443.0 192.5 434.0 189.5 C 405.0 180.5 403.0 170.5 433.0 167.5 L 451.0 165.5 Q 457.0 162.5 494.0 170.5 L 509.0 174.5 Z" fill="lightgray"></path>
      </clipPath>
      <path clip-path="url(#make-me-a-hanzi-clip-11)" d="M 438.0 172.5 L 447.0 179.5 L 520.0 194.5 L 559.0 193.5 " fill="none" id="make-me-a-hanzi-animation-11" stroke-dasharray="253 506" stroke-linecap="round"></path>

      <clipPath id="make-me-a-hanzi-clip-12">
      <path d="M 651.0 358.5 Q 641.0 368.5 634.0 371.5 Q 628.0 373.5 612.0 382.5 Q 596.0 390.5 585.0 390.5 Q 566.0 388.5 574.0 372.5 L 580.0 356.5 Q 584.0 337.5 588.0 291.5 Q 592.0 245.5 613.0 138.5 Q 626.0 68.5 668.0 13.5 Q 717.0 -46.5 786.0 -73.5 Q 826.0 -90.5 860.0 -82.5 Q 869.0 -78.5 873.0 -73.5 Q 877.0 -68.5 871.0 -50.5 L 863.0 -25.5 Q 859.0 -13.5 853.0 10.5 L 844.0 49.5 Q 841.0 65.5 841.0 84.5 L 837.0 118.5 Q 835.0 128.5 832.0 124.5 Q 828.0 122.5 828.0 117.5 L 822.0 87.5 Q 805.0 -0.5 792.0 -8.5 Q 786.0 -11.5 760.0 3.5 Q 729.0 23.5 710.0 43.5 Q 691.0 62.5 675.0 100.5 Q 659.0 138.5 653.0 170.5 Q 648.0 202.5 643.0 248.5 Q 639.0 293.5 640.0 307.5 Q 641.0 321.5 648.0 335.5 Q 655.0 349.5 655.0 353.5 L 654.0 354.5 Q 654.0 358.5 651.0 358.5 Z" fill="lightgray"></path>
      </clipPath>
      <path clip-path="url(#make-me-a-hanzi-clip-12)" d="M 583.0 379.5 L 616.0 340.5 L 616.0 267.5 L 641.0 121.5 L 668.0 57.5 L 692.0 24.5 L 733.0 -12.5 L 779.0 -38.5 L 822.0 -39.5 L 832.0 119.5 " fill="none" id="make-me-a-hanzi-animation-12" stroke-dasharray="821 1642" stroke-linecap="round"></path>

      <clipPath id="make-me-a-hanzi-clip-13">
      <path d="M 1386.5 460.5 Q 1477.5 490.5 1479.5 492.5 Q 1488.5 501.5 1482.5 509.5 Q 1475.5 521.5 1444.5 526.5 Q 1414.5 530.5 1388.5 517.5 L 1340.5 497.5 Q 1247.5 466.5 1173.5 452.5 Q 1136.5 443.5 1164.5 428.5 Q 1209.5 409.5 1264.5 425.5 Q 1292.5 434.5 1327.5 442.5 L 1386.5 460.5 Z" fill="lightgray"></path>
      </clipPath>
      <path clip-path="url(#make-me-a-hanzi-clip-13)" d="M 1165.5 441.5 L 1188.5 437.5 L 1237.5 442.5 L 1424.5 501.5 L 1473.5 502.5 " fill="none" id="make-me-a-hanzi-animation-13" stroke-dasharray="446 892" stroke-linecap="round"></path>

      <clipPath id="make-me-a-hanzi-clip-14">
      <path d="M 1384.5 399.5 Q 1384.5 429.5 1386.5 460.5 L 1388.5 517.5 Q 1389.5 608.5 1408.5 668.5 Q 1417.5 684.5 1414.5 697.5 Q 1407.5 707.5 1352.5 742.5 Q 1328.5 760.5 1307.5 744.5 Q 1303.5 740.5 1308.5 723.5 Q 1339.5 677.5 1340.5 628.5 L 1340.5 497.5 L 1336.5 337.5 Q 1327.5 136.5 1327.5 131.5 Q 1320.5 88.5 1307.5 46.5 Q 1297.5 7.5 1321.5 -55.5 Q 1328.5 -74.5 1336.5 -77.5 Q 1342.5 -84.5 1350.5 -75.5 Q 1377.5 -59.5 1378.5 6.5 Q 1377.5 46.5 1383.5 361.5 L 1384.5 399.5 Z" fill="lightgray"></path>
      </clipPath>
      <path clip-path="url(#make-me-a-hanzi-clip-14)" d="M 1319.5 737.5 L 1371.5 682.5 L 1354.5 131.5 L 1341.5 32.5 L 1341.5 -63.5 " fill="none" id="make-me-a-hanzi-animation-14" stroke-dasharray="951 1902" stroke-linecap="round"></path>

      <clipPath id="make-me-a-hanzi-clip-15">
      <path d="M 1327.5 442.5 Q 1299.5 363.5 1259.5 291.5 Q 1216.5 215.5 1112.5 75.5 Q 1106.5 65.5 1118.5 64.5 Q 1124.5 63.5 1134.5 72.5 Q 1257.5 180.5 1336.5 337.5 C 1405.5 472.5 1337.5 470.5 1327.5 442.5 Z" fill="lightgray"></path>
      </clipPath>
      <path clip-path="url(#make-me-a-hanzi-clip-15)" d="M 1335.5 438.5 L 1329.5 433.5 L 1313.5 345.5 L 1281.5 283.5 L 1203.5 167.5 L 1120.5 72.5 " fill="none" id="make-me-a-hanzi-animation-15" stroke-dasharray="561 1122" stroke-linecap="round"></path>

      <clipPath id="make-me-a-hanzi-clip-16">
      <path d="M 1383.5 361.5 Q 1425.5 319.5 1438.5 319.5 Q 1448.5 318.5 1455.5 333.5 Q 1456.5 343.5 1448.5 360.5 Q 1436.5 381.5 1384.5 399.5 C 1356.5 409.5 1362.5 382.5 1383.5 361.5 Z" fill="lightgray"></path>
      </clipPath>
      <path clip-path="url(#make-me-a-hanzi-clip-16)" d="M 1392.5 392.5 L 1405.5 367.5 L 1427.5 351.5 L 1438.5 333.5 " fill="none" id="make-me-a-hanzi-animation-16" stroke-dasharray="204 408" stroke-linecap="round"></path>

      <clipPath id="make-me-a-hanzi-clip-17">
      <path d="M 1575.5 514.5 Q 1535.5 505.5 1565.5 488.5 Q 1610.5 464.5 1670.5 482.5 Q 1739.5 498.5 1809.5 517.5 Q 1842.5 526.5 1846.5 530.5 Q 1856.5 540.5 1850.5 548.5 Q 1841.5 561.5 1810.5 567.5 Q 1777.5 571.5 1745.5 557.5 Q 1709.5 544.5 1670.5 532.5 Q 1627.5 520.5 1575.5 514.5 Z" fill="lightgray"></path>
      </clipPath>
      <path clip-path="url(#make-me-a-hanzi-clip-17)" d="M 1567.5 502.5 L 1628.5 498.5 L 1771.5 537.5 L 1839.5 541.5 " fill="none" id="make-me-a-hanzi-animation-17" stroke-dasharray="405 810" stroke-linecap="round"></path>

      <clipPath id="make-me-a-hanzi-clip-18">
      <path d="M 1698.5 330.5 Q 1774.5 343.5 1901.5 349.5 Q 1952.5 349.5 1959.5 360.5 Q 1965.5 373.5 1947.5 386.5 Q 1883.5 425.5 1827.5 405.5 Q 1647.5 366.5 1494.5 337.5 Q 1472.5 333.5 1489.5 316.5 Q 1519.5 291.5 1573.5 303.5 Q 1607.5 313.5 1650.5 321.5 L 1698.5 330.5 Z" fill="lightgray"></path>
      </clipPath>
      <path clip-path="url(#make-me-a-hanzi-clip-18)" d="M 1492.5 326.5 L 1523.5 321.5 L 1560.5 325.5 L 1712.5 357.5 L 1864.5 380.5 L 1949.5 367.5 " fill="none" id="make-me-a-hanzi-animation-18" stroke-dasharray="592 1184" stroke-linecap="round"></path>

      <clipPath id="make-me-a-hanzi-clip-19">
      <path d="M 1650.5 321.5 Q 1663.5 284.5 1666.5 180.5 Q 1672.5 69.5 1662.5 42.5 Q 1659.5 26.5 1631.5 28.5 Q 1594.5 35.5 1553.5 41.5 Q 1541.5 40.5 1541.5 33.5 Q 1540.5 27.5 1552.5 19.5 Q 1634.5 -31.5 1663.5 -62.5 Q 1682.5 -75.5 1695.5 -71.5 Q 1705.5 -67.5 1716.5 -32.5 Q 1731.5 3.5 1724.5 65.5 Q 1717.5 210.5 1719.5 262.5 Q 1725.5 304.5 1705.5 324.5 Q 1701.5 328.5 1698.5 330.5 C 1677.5 351.5 1642.5 350.5 1650.5 321.5 Z" fill="lightgray"></path>
      </clipPath>
      <path clip-path="url(#make-me-a-hanzi-clip-19)" d="M 1657.5 318.5 L 1688.5 295.5 L 1689.5 286.5 L 1696.5 54.5 L 1689.5 13.5 L 1675.5 -9.5 L 1550.5 32.5 " fill="none" id="make-me-a-hanzi-animation-19" stroke-dasharray="608 1216" stroke-linecap="round"></path>

      <clipPath id="make-me-a-hanzi-clip-20">
      <path d="M 1521.5 199.5 Q 1496.5 156.5 1463.5 118.5 Q 1441.5 88.5 1453.5 54.5 Q 1457.5 36.5 1479.5 46.5 Q 1530.5 77.5 1539.5 141.5 Q 1548.5 172.5 1544.5 196.5 Q 1540.5 205.5 1535.5 207.5 Q 1526.5 206.5 1521.5 199.5 Z" fill="lightgray"></path>
      </clipPath>
      <path clip-path="url(#make-me-a-hanzi-clip-20)" d="M 1534.5 197.5 L 1513.5 138.5 L 1468.5 57.5 " fill="none" id="make-me-a-hanzi-animation-20" stroke-dasharray="283 566" stroke-linecap="round"></path>

      <clipPath id="make-me-a-hanzi-clip-21">
      <path d="M 1797.5 193.5 Q 1845.5 142.5 1900.5 71.5 Q 1915.5 49.5 1930.5 44.5 Q 1939.5 43.5 1947.5 51.5 Q 1960.5 64.5 1951.5 110.5 Q 1945.5 152.5 1873.5 189.5 Q 1827.5 214.5 1801.5 224.5 Q 1792.5 230.5 1789.5 218.5 Q 1788.5 205.5 1797.5 193.5 Z" fill="lightgray"></path>
      </clipPath>
      <path clip-path="url(#make-me-a-hanzi-clip-21)" d="M 1799.5 213.5 L 1903.5 126.5 L 1922.5 95.5 L 1932.5 60.5 " fill="none" id="make-me-a-hanzi-animation-21" stroke-dasharray="336 672" stroke-linecap="round"></path>

</g>
</svg>
